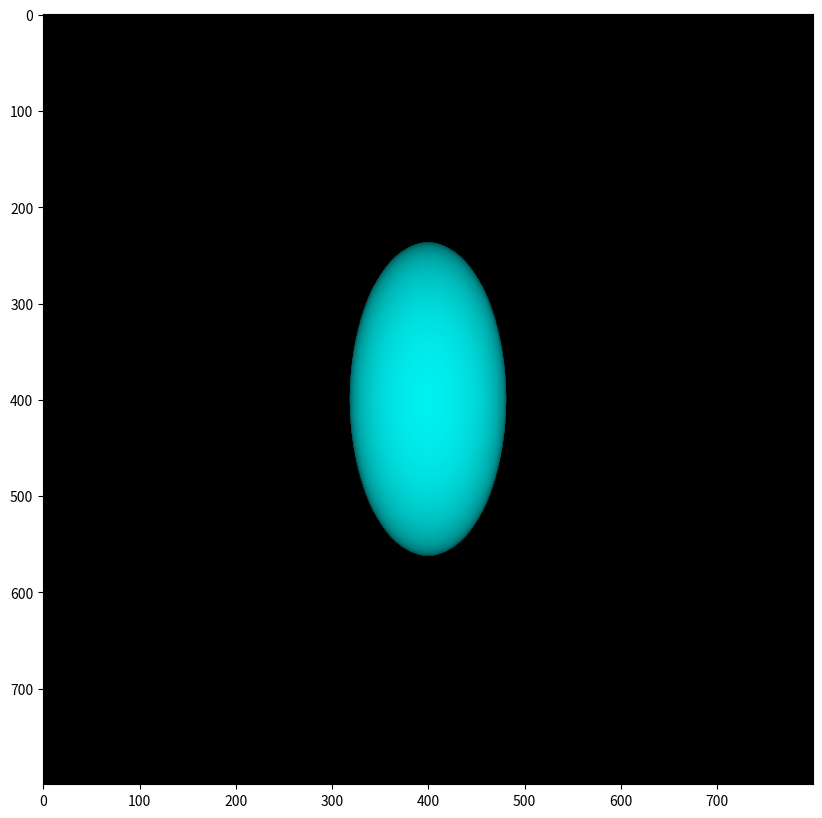

The script that saved this image:
import numpy as np
import matplotlib.pyplot as plt
import math

# Define the scene
class Sphere:
    def __init__(self, center, radius, color, ka, kd, ks, shininess):
        self.center = np.array(center)  # The 3D coordinates of the sphere's center
        self.radius = radius    # The radius of the sphere
        self.color = np.array(color)    # The RGB color of the sphere
        self.ka = ka  # Ambient coefficient
        self.kd = kd  # Diffuse coefficient
        self.ks = ks  # Specular coefficient
        self.shininess = shininess  # he shininess factor for specular highlights

def checkIntersection(camerapos, ray_direction,center,radius):
    L = np.subtract(camerapos, center)
    A = np.dot(ray_direction,ray_direction)
    B = 2 * np.dot(ray_direction,L)
    C = np.dot(L,L) - radius**2
    discriminant = B**2 - 4*A*C
    print(discriminant)

    if discriminant < 0:
        return False
    
    t = (-B - math.sqrt(discriminant))/(2*A)
    return t

''' TODO: Render the scene '''
def render_scene(pixel_colors, e, d, image_width, image_height,spheres,plane_width, plane_height,aspect_ratio,lightpos,lightI,lightC):
    
    N= 800j
    M = 800j
    O = np.ones((int(N.imag), int(M.imag),3))
    O[...,1],O[...,0] = np.mgrid[0.5:-0.5:N,1:-1:M] #image plane uvw coords
    e_ = O/np.linalg.norm(O,axis=2)[:,:,np.newaxis] #normalize ray direction e_

  
    testsphere = spheres[0]
    Cs = testsphere.center
    r = testsphere.radius

    OC_ = Cs-O #oreinted segment from origin to center

    vec_dot = np.vectorize(np.dot,signature='(n),(m)->()') #vectorize dot product 
    t = vec_dot(OC_,e_) #pixelwise dot product
    Pe = O +e_*t[:,:,np.newaxis] #point on vector e_ projected from OC_ 
    d = np.linalg.norm(Pe-Cs, axis=2) #distance from point pe to center

    #find intersection position
    i = (r**2 - d**2)**.5
    Ps = O + e_*(t-i)[:,:,np.newaxis]

    #Facing ratio(incidence value)
    i_ = i[:,:,np.newaxis]/r

    #calculate normal vector for each point
    n = Ps - Cs
    n_ = n/np.linalg.norm(n,axis=2)[:,:,np.newaxis]

    #simple directional light model
    Cd = testsphere.color #sphere diffuse color

    #Key Light
    l = lightpos
    l_ = l/np.linalg.norm(l)
    Kd = testsphere.kd
    diff = Cd*Kd

    #Back Light
    l = np.array([1.5,-1,1])
    l_ = l/np.linalg.norm(l)
    Kd = testsphere.kd
    diff += Cd*Kd*.25

    output = np.zeros((int(N.imag),int(M.imag),3))
    output [d < r] = (diff*i_) [d < r]

    output[output<0] =0; output[output >1]= 1
    return output


    """
    testsphere = spheres[0]
    c = testsphere.center
    r = testsphere.radius

    l=0
    r= plane_width
    t=0
    b = plane_height

    w = np.array([0,0,1])
    u = np.array([0,1,0])
    v = np.array([1,0,0])

    for x in range(image_width):
        for y in range(image_height):
            pixel_pos_x = l + (((r-l)*(x-.5))/image_width)
            pixel_pos_y = b + (((t-b)*(y +.5))/image_height)
            ray_direction = np.add(-d*w,pixel_pos_x*u, pixel_pos_y*v)
            ray_direction = np.subtract(ray_direction,e)
            direction = ray_direction/np.linalg.norm(ray_direction)
            print(direction)
            t = checkIntersection(e,direction,c,r)
            print(t)
            if t and t >0:
                pixel_colors[y][x] = 255

    return pixel_colors
    """

            


    


# Main function
if __name__ == "__main__":
    # Define spheres
    spheres = [
        Sphere(center=[0, 0, -5], radius=1, color=[0, 1, 1], ka=0.1, kd=0.7, ks=0.5, shininess=32),  # Cyan
        Sphere(center=[2, 0, -6], radius=1.5, color=[1, 0, 1], ka=0.1, kd=0.7, ks=0.5, shininess=32),  # Magenta
    ]

    # Define light source
    light_position = np.array([5, 5, -10])
    light_intensity = 1.0
    light_color = np.array([1, 1, 1])  # White light

    # Render the scene
    image_width = 800
    image_height = 800

    # Initial pixel colors of the scene (final output image)
    pixel_colors = np.zeros((image_height, image_width, 3))

    # Define the image plane
    image_plane_height = 2.0
    aspect_ratio = image_width / image_height
    image_plane_width = aspect_ratio * image_plane_height

    # Define the camera
    camera_position = np.array([0, 0, 0])

    # Distance between the camera and the image plane
    image_plane_dist = 1.0


    ''' TODO:
    1. complete the function render_scene() to output the final image
    2. inside the render_scene() function, you need to implement:
        i)   Compute the ray direction
        ii)  Find the closest intersection
        iii) Shade each pixel using Blinn-Phong Shading
    
    '''
    image = render_scene(pixel_colors,camera_position,image_plane_dist,image_width,image_height,spheres,image_plane_width,image_plane_height,aspect_ratio, light_position,light_intensity,light_color)

    fig,ax = plt.subplots(figsize =(16,10))
    ax.imshow(image**(1/2.2))
    plt.show()
